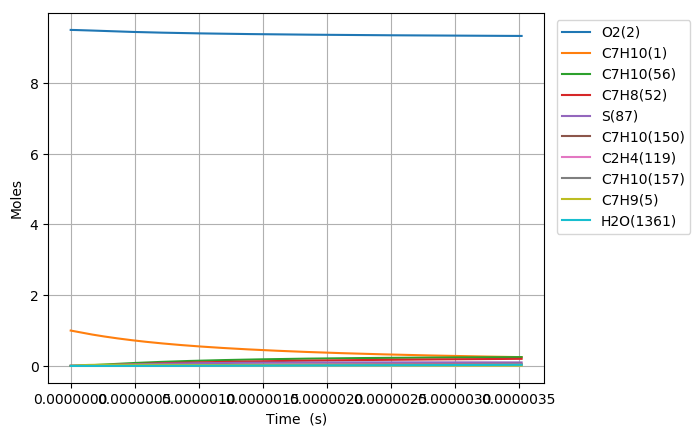

Values plotted in this chart, from the file beside it:
Time (s), Volume (m^3), N2, Ar, He, Ne, C7H10(1), O2(2), C7H10(21), C7H9(5), C7H11(22), S(68), C7H9O2(58), C7H10(18), C7H10(157), C7H9O2(57), S(82), S(87), C7H8(52), C7H10(150), C7H10(56), S(211), S(207), C7H8(271)
0.0, 0.2538, 76.95, 0.0, 0.0, 0.0, 1.0, 9.5, 0.0, 0.0, 0.0, 0.0, 0.0, 0.0, 0.0, 0.0, 0.0, 0.0, 0.0, 0.0, 0.0, 0.0, 0.0, 0.0
1.5398099176447296e-21, 0.2538, 76.95, 0.0, 0.0, 0.0, 1, 9.5, 5.111334023900026e-17, 4.5778563686427532e-16, 4.5778528569185453e-16, 2.6467532147109989e-27, 2.6467246516813612e-27, 9.0842552172860464e-17, 9.8870955311946717e-26, 1.7312652756200722e-27, 1.0899020016875426e-39, 2.2177525793126469e-44, 1.8171018803643134e-31, 1.245260073058544e-25, 4.9754669068507746e-30, 1.4257590772913149e-39, 1.3782636053966849e-44, 1.8575629331889489e-47
4.311467769405243e-21, 0.2538, 76.95, 0.0, 0.0, 0.0, 1, 9.5, 1.4311735266920024e-16, 1.2817997832057821e-15, 1.2817987999286097e-15, 1.5986389416497689e-26, 1.5986038478846862e-26, 2.5435914532379201e-16, 5.9718056859483392e-25, 1.0456842253068581e-26, 1.2939036623823185e-38, 2.632916351886486e-43, 1.097529535732878e-30, 7.5213708225158459e-25, 3.0051820117101068e-29, 1.6925505729180866e-38, 1.6362741250356946e-43, 2.2052987142573718e-46
9.85478347292627e-21, 0.2538, 76.95, 0.0, 0.0, 0.0, 1, 9.5, 3.2712537752959826e-16, 2.929828075832044e-15, 2.9298258283677889e-15, 7.6967583478444704e-26, 7.6964076670658047e-26, 5.8139232858478594e-16, 2.8751673581315467e-24, 5.0345194039881976e-26, 1.2703029956465725e-37, 2.5850131022527277e-42, 5.2841322679918922e-30, 3.6212162643176054e-24, 1.4468657764705648e-28, 1.6615219562718354e-37, 1.6065027338482256e-42, 2.1651753548489301e-45
2.0941414879968323e-20, 0.2538, 76.95, 0.0, 0.0, 0.0, 1, 9.5, 6.9514142725038659e-16, 6.2258846608575731e-15, 6.2258798851088243e-15, 3.3613765821300191e-25, 3.3610637792179294e-25, 1.2354586829432988e-15, 1.2556611093771991e-23, 2.1987068819386962e-25, 1.1234631514340131e-36, 2.2864149006731747e-41, 2.307719387951553e-29, 1.5814802637098236e-23, 6.3188429712702175e-28, 1.4691808450858864e-36, 1.4209318649582944e-41, 1.9150730814406425e-44
4.311467769405243e-20, 0.2538, 76.95, 0.0, 0.0, 0.0, 1, 9.5, 1.431173526691933e-15, 1.2817997830000742e-14, 1.2817987998041603e-14, 1.403308553942118e-24, 1.4030445568355074e-24, 2.5435913430064287e-15, 5.2421378428787122e-23, 9.1791683284486033e-25, 9.4416110403391245e-36, 1.9218695261191577e-40, 9.6342741686914494e-29, 6.6023686456856691e-23, 2.6379925536250624e-27, 1.2342349190053545e-35, 1.1943761415014586e-40, 1.6097343166046209e-43
8.746120332222064e-20, 0.2538, 76.95, 0.0, 0.0, 0.0, 1, 9.5, 2.9032377255749023e-15, 2.6002224164656255e-14, 2.6002204221709986e-14, 5.7329733289791745e-24, 5.7308048789695566e-24, 5.1598564685171553e-15, 2.1415842645348539e-22, 3.7499896996916356e-24, 7.7378960665523979e-35, 1.5756647678738213e-39, 3.9359153560975775e-28, 2.6972829070998735e-22, 1.0777060335636964e-26, 1.0107541309298274e-34, 9.7921728019154964e-40, 1.3197574485482114e-42
1.7615425457855706e-19, 0.2538, 76.95, 0.0, 0.0, 0.0, 1, 9.5, 5.8473661233403511e-15, 5.2370676819449795e-14, 5.237063666025805e-14, 2.3173594801679406e-23, 2.315602253723739e-23, 1.0392385941076874e-14, 8.6566252711942675e-22, 1.5158057360948651e-23, 6.2616453765147687e-34, 1.2760141902305824e-38, 1.5909599164528055e-27, 1.0902847842053339e-21, 4.3562600966634685e-26, 8.1668446326674674e-34, 7.9298834720847176e-39, 1.068773798443537e-41
3.535403570912299e-19, 0.2538, 76.95, 0.0, 0.0, 0.0, 1, 9.5, 1.1735622918869289e-14, 1.0510758207101365e-13, 1.0510750150219941e-13, 9.3180005344075611e-23, 9.3038597281027854e-23, 2.0857441772352513e-14, 3.4807903565008645e-21, 6.0949877332829929e-23, 5.0323618506840781e-33, 1.0270472395672705e-37, 6.3971798482509255e-27, 4.3839864194299071e-21, 1.7516330242386949e-25, 6.5437937198179899e-33, 6.3825442944442884e-38, 8.6024213354120327e-41
7.083125621165756e-19, 0.2538, 76.95, 0.0, 0.0, 0.0, 1, 9.5, 2.3512136509919319e-14, 2.1058139234242049e-13, 2.1058123104546286e-13, 3.7369349606885474e-22, 3.7256010668094888e-22, 4.1787540979553822e-14, 1.3959521404135294e-20, 2.4443623138758609e-22, 4.0260810820858708e-32, 8.2414073970826579e-37, 2.5655552377293985e-26, 1.7581740349042839e-20, 7.0248318553897758e-25, 5.204104292676618e-32, 5.1214039897070389e-37, 6.9029013494256912e-40
1.417856972167267e-18, 0.2538, 76.95, 0.0, 0.0, 0.0, 1, 9.5, 4.7065163691988005e-14, 4.2152901196131302e-13, 4.2152868956951307e-13, 1.4967231500955692e-21, 1.4876667584617261e-21, 8.3647689572758148e-14, 5.5910860068378134e-20, 9.7901960005897745e-22, 3.2065859656693569e-31, 6.6031550032475428e-36, 1.0275602797744603e-25, 7.0418619374877391e-20, 2.8135968679440321e-24, 4.0964124102106183e-31, 4.103057618595141e-36, 5.5307211602564678e-39
2.8369457922686498e-18, 0.2538, 76.95, 0.0, 0.0, 0.0, 1, 9.5, 9.4171218055999859e-14, 8.4342424752685981e-13, 8.4342360436770651e-13, 5.9907931006136907e-21, 5.918689891345441e-21, 1.673677874759864e-13, 2.2378884378227957e-19, 3.9186274127424303e-21, 2.5370342968489625e-30, 5.2865392685722557e-35, 4.1129190039281345e-25, 2.8185761033464687e-19, 1.1261719860666618e-23, 3.1681909711355093e-30, 3.2844642229671533e-35, 4.427939816148748e-38
5.675123432471416e-18, 0.2538, 76.95, 0.0, 0.0, 0.0, 1, 9.5, 1.8838332678352154e-13, 1.6872147041526572e-12, 1.6872134249644664e-12, 2.3970975189038905e-20, 2.3400330504475056e-20, 3.3480718616261844e-13, 8.9544443765377591e-19, 1.5679594806460965e-20, 1.9836992577310223e-29, 4.2308385247105616e-34, 1.6457033225297989e-24, 1.1277945098524986e-18, 4.5061548067145857e-23, 2.3737073217273935e-29, 2.6278068943195117e-34, 3.5436975507037067e-37
1.1351478712876946e-17, 0.2538, 76.95, 0.0, 0.0, 0.0, 1, 9.5, 3.7680754423655677e-13, 3.3747955607922848e-12, 3.374793030159481e-12, 9.5899505059820673e-20, 9.1432873243130988e-20, 6.6968279515968634e-13, 3.5823413388014374e-18, 6.2728436435068275e-20, 1.5173133098696892e-28, 3.3853143079332929e-33, 6.5838848166956019e-24, 4.5118878675297447e-18, 1.8027553109577549e-22, 1.6832671910537574e-28, 2.1014252446039452e-33, 2.8354963830010574e-36
2.2704189273688007e-17, 0.2538, 76.95, 0.0, 0.0, 0.0, 1, 9.5, 7.5365597913459478e-13, 6.7499570580121348e-12, 6.7499520965555076e-12, 3.8362920318814464e-19, 3.4938733630928831e-19, 1.3394212604726333e-12, 1.4330375662363238e-17, 2.5093294561752918e-19, 1.1152740796438981e-27, 2.7085096804651928e-32, 2.6337681946131081e-23, 1.8048823931760462e-17, 7.2116078630044244e-22, 1.0952459387965287e-27, 1.679351667390347e-32, 2.2686123849906053e-35
4.5409610395310135e-17, 0.2538, 76.95, 0.0, 0.0, 0.0, 1, 9.5, 1.5073528488985408e-12, 1.3500279259220471e-11, 1.3500269653371755e-11, 1.534578958538953e-18, 1.2818539313088892e-18, 2.6788471869432215e-12, 5.7322587841163535e-17, 1.0037628611701675e-18, 7.6672181443989207e-27, 2.1669123426462957e-31, 1.0535500932322344e-22, 7.2196662502996283e-17, 2.8847603261568914e-21, 6.3572465334978445e-27, 1.3404383489191966e-31, 1.8149758975364e-34
9.082045263855438e-17, 0.2538, 76.95, 0.0, 0.0, 0.0, 1, 9.5, 3.0147465882979125e-12, 2.7000920912361735e-11, 2.700090246310257e-11, 6.1384383561175572e-18, 4.3894189414345241e-18, 5.3574950755120229e-12, 2.2928503957536493e-16, 4.015055082601831e-18, 4.7754906743868093e-26, 1.7335737948969291e-30, 4.2142857162482241e-22, 2.8877995990694482e-16, 1.1539274642309242e-20, 3.2670261064161639e-26, 1.067438307485263e-30, 1.4520149214423927e-33
1.3623129488179862e-16, 0.2538, 76.95, 0.0, 0.0, 0.0, 1, 9.5, 4.5221403275687647e-12, 4.05015601321879e-11, 4.0501532968933244e-11, 1.304425609463074e-17, 8.4237066328668932e-18, 8.0359390516530498e-12, 4.8721897360330386e-16, 8.53192853438238e-18, 1.1975455993038688e-25, 4.9569734341724167e-30, 8.9554101867195224e-22, 6.1364263416267381e-16, 2.4521103414781399e-20, 7.5450085671662436e-26, 3.0441558332552309e-30, 4.1518800584118044e-33
2.270529793682871e-16, 0.2538, 76.95, 0.0, 0.0, 0.0, 1, 9.5, 7.53692780559639e-12, 6.7502830341728853e-11, 6.7502784765006348e-11, 3.6063712591161331e-17, 1.8696432583953264e-17, 1.3392011764990645e-11, 1.3469204365396178e-15, 2.3587591446869527e-17, 4.0753830029034289e-25, 2.2780648319214162e-29, 2.4759212869177357e-21, 1.6964195760151702e-15, 6.7794013508000817e-20, 2.2788505681727379e-25, 1.3879134423758395e-29, 1.9080626493060497e-32
3.0879249540612677e-16, 0.2538, 76.95, 0.0, 0.0, 0.0, 1, 9.5, 1.0250236535406002e-11, 9.1803967556765232e-11, 9.1803903937532187e-11, 6.421888939928543e-17, 2.904822248888607e-17, 1.8211818984620742e-11, 2.3983479225434465e-15, 4.2001634806081676e-17, 7.8777869559972277e-25, 5.1279249587363937e-29, 4.4088908620304875e-21, 3.0206716412735618e-15, 1.2072128581255322e-19, 4.1924168228355808e-25, 3.1104556345590727e-29, 4.295038690077173e-32
3.9053201144396644e-16, 0.2538, 76.95, 0.0, 0.0, 0.0, 1, 9.5, 1.296354526477608e-11, 1.1610509892762889e-10, 1.1610501523081061e-10, 1.0024667267039943e-16, 4.009269408207253e-17, 2.3030929838792316e-11, 3.7436656485460737e-15, 6.5563710924153222e-17, 1.2988154376229526e-24, 9.6921474148593011e-29, 6.8823488908662288e-21, 4.7150726348536164e-15, 1.8844784806697097e-19, 6.6795988291786453e-25, 5.8519736048325508e-29, 8.1179131201764918e-32
4.722715274818061e-16, 0.2538, 76.95, 0.0, 0.0, 0.0, 1, 9.5, 1.567685399373097e-11, 1.4040622501301012e-10, 1.4040611908131356e-10, 1.437109583773777e-16, 5.1556809932614104e-17, 2.7849383185126322e-11, 5.3665566110458221e-15, 9.3988358528561813e-17, 1.9342433047586495e-24, 1.6200110750498859e-28, 9.8663554497434753e-21, 6.7590716144321638e-15, 2.7015390528317439e-19, 9.7086413771746053e-25, 9.7395967942220609e-29, 1.3568794894039591e-31
6.357505595574854e-16, 0.2538, 76.95, 0.0, 0.0, 0.0, 1, 9.5, 2.1103471450693923e-11, 1.8900846554791478e-10, 1.8900830980923193e-10, 2.4759831172975269e-16, 7.502528543429753e-17, 3.7484791251797581e-11, 9.2452316788539337e-15, 1.6192581808416061e-16, 3.4898709491132428e-24, 3.458559544011304e-28, 1.6998664835870101e-20, 1.1644185934079126e-14, 4.6544599305493458e-19, 1.7002376114368351e-24, 2.0649642283545709e-28, 2.8967854354462787e-31
7.992295916331648e-16, 0.2538, 76.95, 0.0, 0.0, 0.0, 1, 9.5, 2.6530088906122174e-11, 2.3761068754177188e-10, 2.3761047302569639e-10, 3.7897393117520795e-16, 9.905114350303237e-17, 4.711777124993217e-11, 1.4149616635495348e-14, 2.4783486763841283e-16, 5.5076362444103023e-24, 6.2890495817227715e-28, 2.6018168588663508e-20, 1.7821161514512269e-14, 7.1241196066922738e-19, 2.6298844868249938e-24, 3.7305531034595166e-28, 5.2674923752787065e-31
9.62708623708844e-16, 0.2538, 76.95, 0.0, 0.0, 0.0, 1, 9.5, 3.1956706359911639e-11, 2.8621289010123092e-10, 2.8621260686472857e-10, 5.3970222241183648e-16, 1.233099584644296e-16, 5.6748160385491144e-11, 2.0149025499729231e-14, 3.5293246428728005e-16, 8.0193300330208707e-24, 1.0403372380157904e-27, 3.7052870131231028e-20, 2.5377297987297379e-14, 1.0145567104078282e-18, 3.7733666233975478e-24, 6.1305098328199898e-28, 8.7134630515147469e-31
1.2896666878602027e-15, 0.2538, 76.95, 0.0, 0.0, 0.0, 1, 9.5, 4.2809941262481841e-11, 3.8341723646140288e-10, 3.8341678475549312e-10, 9.5087042804934156e-16, 1.7191295625600609e-16, 7.6001031867598599e-11, 3.5492967692482251e-14, 6.2176162712251337e-16, 1.4552610801569403e-23, 2.3997575958266362e-27, 6.5281416973319365e-20, 4.4702688845090491e-14, 1.7874917111773885e-18, 6.7137419360872709e-24, 1.3913225208068093e-27, 2.0099199743753354e-30
1.6166247520115613e-15, 0.2538, 76.95, 0.0, 0.0, 0.0, 1, 9.5, 5.3663176158394551e-11, 4.8062150479564226e-10, 4.8062084330343641e-10, 1.481280867438455e-15, 2.2056693835038314e-16, 9.5243404680035818e-11, 5.5281597613735219e-14, 9.6851335733588027e-16, 2.3092740356050326e-23, 4.6100260363866116e-27, 1.0169655059773778e-19, 6.9626075735062569e-14, 2.7845862799056761e-18, 1.0522478436599072e-23, 2.6325811837911708e-27, 3.861090086262194e-30
2.2705408803142785e-15, 0.2538, 76.95, 0.0, 0.0, 0.0, 1, 9.5, 7.5369645930234265e-11, 6.750298075296107e-10, 6.750286021357071e-10, 2.900063398727992e-15, 3.1782718276533607e-16, 1.3369671574539125e-10, 1.0818928698989208e-13, 1.8958417999858547e-15, 4.6197432173552519e-23, 1.26803697020187e-26, 1.9910287993789622e-19, 1.3626226108813675e-13, 5.4517004471996705e-18, 2.0745673270166714e-23, 6.9961109589440118e-27, 1.0620081377647913e-29
3.578373136919713e-15, 0.2538, 76.95, 0.0, 0.0, 0.0, 1, 9.5, 1.1878258539396799e-10, 1.0638454776960728e-09, 1.0638426867119375e-09, 7.1695088785331426e-15, 5.1231605683790671e-16, 2.1047806971630031e-10, 2.6724837706858112e-13, 4.6852027634531305e-15, 1.1650505478031697e-22, 5.0460070195204299e-26, 4.922232082538182e-19, 3.3659403000024635e-13, 1.3477722326610227e-17, 5.1608310174196526e-23, 2.5878461396892579e-26, 4.2259233196901532e-29
4.8862053935251474e-15, 0.2538, 76.95, 0.0, 0.0, 0.0, 1, 9.5, 1.6219552475110447e-10, 1.4526599015619563e-09, 1.4526548604760423e-09, 1.3348155920061593e-14, 7.0679289295209921e-16, 2.8709296913237313e-10, 4.9719569338692121e-13, 8.7200376401710069e-15, 2.1894412327625798e-22, 1.2639838982254332e-25, 9.1642378424363545e-19, 6.2620811356595726e-13, 2.5092893776621977e-17, 9.6350381768672807e-23, 6.1274262031496665e-26, 1.0585146860849886e-28
6.194037650130582e-15, 0.2538, 76.95, 0.0, 0.0, 0.0, 1, 9.5, 2.056084640016427e-10, 1.8414730802561201e-09, 1.8414651234395657e-09, 2.1435992964542962e-14, 9.0127126915532217e-16, 3.6354214866513995e-10, 7.9788597693117789e-13, 1.3999203984772627e-14, 3.5351444322975347e-22, 2.5344407880705605e-25, 1.4717058393850539e-18, 1.0049215608594349e-12, 4.0297248015689072e-17, 1.5495915675887057e-22, 1.1673406065030195e-25, 2.1223628278411275e-28
7.501869906736016e-15, 0.2538, 76.95, 0.0, 0.0, 0.0, 1, 9.5, 2.4902140314558224e-10, 2.2302850149700565e-09, 2.2302734756309e-09, 3.1432991620265328e-14, 1.09574990958824e-15, 4.3982629213333596e-10, 1.1691691008035024e-12, 2.0521511581005545e-14, 5.202155373933711e-22, 4.4497924357309151e-25, 2.1580695179893112e-18, 1.4725452899650208e-12, 5.9090788458191115e-17, 2.2742137149584422e-22, 1.9521124328293005e-25, 3.7261418082527173e-28
1.0117534419946885e-14, 0.2538, 76.95, 0.0, 0.0, 0.0, 1, 9.5, 3.3584728111366574e-10, 3.0079051568822278e-09, 3.0078844478268037e-09, 5.7154343983907113e-14, 1.4847054304094118e-15, 5.9190166112872563e-10, 2.1229593965048668e-12, 3.7291128106996136e-14, 9.500078643738917e-22, 1.0711407075627448e-24, 3.9240406016766322e-18, 2.6738252456627223e-12, 1.0744539455526703e-16, 4.1385683719589718e-22, 4.2898739199670533e-25, 8.9687166679178875e-28
1.2733198933157755e-14, 0.2538, 76.95, 0.0, 0.0, 0.0, 1, 9.5, 4.2267315865535558e-10, 3.7855203368582558e-09, 3.7854877773437973e-09, 9.0511933012580662e-14, 1.8736591444134633e-15, 7.4332356348396553e-10, 3.357369882010723e-12, 5.9019327760946651e-14, 1.5083163915635839e-21, 2.1122328557890317e-24, 6.2143346151217092e-18, 4.2285407623454498e-12, 1.7015664124886049e-16, 6.5555024924953701e-22, 7.7717647490511475e-25, 1.7684401404654927e-27
1.5348863446368624e-14, 0.2538, 76.95, 0.0, 0.0, 0.0, 1, 9.5, 5.0949903577065263e-10, 4.5631305649512279e-09, 4.5630834644830501e-09, 1.3150545758688014e-13, 2.262608536678762e-15, 8.9409605752772348e-10, 4.8711478494206346e-12, 8.5696059993654939e-14, 2.1951360520244643e-21, 3.6813044909494343e-24, 9.0289485861867532e-18, 6.1351140790695546e-12, 2.4722444220883173e-16, 9.5238960535803775e-22, 1.249200493137401e-24, 3.0818755272429076e-27
1.7964527959579492e-14, 0.2538, 76.95, 0.0, 0.0, 0.0, 1, 9.5, 5.9632491245955819e-10, 5.3407358511035522e-09, 5.3406715095491748e-09, 1.8013461315314159e-13, 2.6515578627889574e-15, 1.0442225487538207e-09, 6.6630595792149932e-12, 1.1731137816040074e-13, 3.0104617186791287e-21, 5.890491491942234e-24, 1.2367879169664057e-17, 8.3919913505113806e-12, 3.3864870079106964e-16, 1.3042640611237401e-21, 1.849056781487414e-24, 4.9309338480526891e-27
2.058019247279036e-14, 0.2538, 76.95, 0.0, 0.0, 0.0, 1, 9.5, 6.8315078872207354e-10, 6.1183362049873617e-09, 6.1182519128406041e-09, 2.3639910133310598e-13, 3.0405011374525995e-15, 1.1937060183809714e-09, 8.7319109316598256e-12, 1.538556161404783e-13, 3.9542883725024271e-21, 8.8490597918637399e-24, 1.6231122997714491e-17, 1.0997668581372389e-11, 4.444293197949668e-16, 1.7110658982799344e-21, 2.5779448881624838e-24, 7.4069342925082576e-27
2.3195856986001227e-14, 0.2538, 76.95, 0.0, 0.0, 0.0, 1, 9.5, 7.6997666455819993e-10, 6.8959316360595664e-09, 6.8958246746484947e-09, 3.0029863102710583e-13, 3.4294448032580542e-15, 1.3425493208965754e-09, 1.1076536350885277e-11, 1.9531931060258187e-13, 5.0266111112876668e-21, 1.2664298900715677e-23, 2.0618676892929197e-17, 1.395067777717572e-11, 5.6456620732345876e-16, 2.1726896584245925e-21, 3.4367278722352347e-24, 1.0599506516100934e-26
2.5811521499212095e-14, 0.2538, 76.95, 0.0, 0.0, 0.0, 1, 9.5, 8.5680253996793819e-10, 7.6735221538044853e-09, 7.6733897952629489e-09, 3.7183291218240849e-13, 3.8183835371729597e-15, 1.4907553546088395e-09, 1.3695770209379981e-11, 2.4169298257201416e-13, 6.2274250564533711e-21, 1.744388200218967e-23, 2.5530537809335242e-17, 1.7249550853204048e-11, 6.990592750782758e-16, 2.6890297088270736e-21, 4.4267286508458723e-24, 1.4598576448498832e-26
2.842718601242296e-14, 0.2538, 76.95, 0.0, 0.0, 0.0, 1, 9.5, 9.4362841495128966e-10, 8.4511077678323409e-09, 8.4509472749782386e-09, 4.5100165058159571e-13, 4.2073271219369243e-15, 1.6383270524354397e-09, 1.6588431216081448e-11, 2.9296701206247659e-13, 7.5567252501780768e-21, 2.3297241180823486e-23, 3.0966702690583534e-17, 2.0892799996809208e-11, 8.4790843439910226e-16, 3.2599788453381949e-21, 5.5492232676157471e-24, 1.9495519679207566e-26
3.36585150388447e-14, 0.2538, 76.95, 0.0, 0.0, 0.0, 1, 9.5, 1.1172801636388368e-09, 1.0006264323035933e-08, 1.0006039312891567e-08, 6.3224131908340356e-13, 4.9851931877284343e-15, 1.9315784478158407e-09, 2.3189355018238769e-11, 4.1017788029050812e-13, 1.0600764546562376e-20, 3.8661964787163286e-23, 4.341193174649413e-17, 2.9206532553196451e-11, 1.1886746627504675e-15, 4.5652779741813366e-21, 8.1915223430617383e-24, 3.2347471573593557e-26
3.8366711162624266e-14, 0.2538, 76.95, 0.0, 0.0, 0.0, 1, 9.5, 1.2735667359993971e-09, 1.1405888548069435e-08, 1.1405596018101923e-08, 8.2146390154187622e-13, 5.6852664819907891e-15, 2.1933628131915046e-09, 3.0053581160931938e-11, 5.3233084477971819e-13, 1.3779773031787563e-20, 5.7260384335589702e-23, 5.6405726033931916e-17, 3.7851889182285005e-11, 1.5444611909051446e-15, 5.9257400086679957e-21, 1.1022127776670798e-23, 4.7900990440744963e-26
4.3074907286403834e-14, 0.2538, 76.95, 0.0, 0.0, 0.0, 1, 9.5, 1.4298533069784813e-09, 1.2805497033550546e-08, 1.2805127971388048e-08, 1.0354175372340288e-12, 6.3853382634761511e-15, 2.4531342133366519e-09, 3.7785622807388125e-11, 6.7021249431246631e-13, 1.7374999754255756e-20, 8.1038634871615898e-23, 7.1098216626193344e-17, 4.7590242219023937e-11, 1.9467600490115452e-15, 7.4614809105087146e-21, 1.4279793851108017e-23, 6.7782304730552643e-26
4.77831034101834e-14, 0.2538, 76.95, 0.0, 0.0, 0.0, 1, 9.5, 1.5861398765760961e-09, 1.4205089834654296e-08, 1.4204635174465267e-08, 1.2741005111515693e-12, 7.0853920957062508e-15, 2.7109081110779873e-09, 4.6378812819441386e-11, 8.2376767042184642e-13, 2.1386415861801908e-20, 1.1063338532345452e-22, 8.7489385527529904e-17, 5.8413194535452703e-11, 2.3955707153762613e-15, 9.1718859993544727e-21, 1.7963003028784347e-23, 9.2521888263913724e-26
5.249129953396297e-14, 0.2538, 76.95, 0.0, 0.0, 0.0, 1, 9.5, 1.7424264447922473e-09, 1.5604667006313935e-08, 1.5604117629048412e-08, 1.5375111087669375e-12, 7.7854388917793657e-15, 2.9666998644732533e-09, 5.5826537957140226e-11, 9.9294142907500838e-13, 2.5813992491522922e-20, 1.4668144327995554e-22, 1.0557921479657479e-16, 7.0312416887335913e-11, 2.8908926698585196e-15, 1.1056342984488485e-20, 2.207042005305039e-23, 1.226500099202567e-25
6.19076917815221e-14, 0.2538, 76.95, 0.0, 0.0, 0.0, 1, 9.5, 2.0549995770801846e-09, 1.8403774680352621e-08, 1.8403008299597792e-08, 2.13850831101469e-12, 9.1855176544173393e-15, 3.4723978416826115e-09, 7.7259362252924967e-11, 1.3779256364605899e-12, 3.5917511793491378e-20, 2.406891583685185e-22, 1.4685478295769366e-16, 9.7306633825422944e-11, 4.0210683705333922e-15, 1.5344971488527498e-20, 3.1552314816773278e-23, 2.0119508330129643e-25
7.132408402908124e-14, 0.2538, 76.95, 0.0, 0.0, 0.0, 1, 9.5, 2.3675727038423432e-09, 2.1202820491815821e-08, 2.120179999676474e-08, 2.8383954178724257e-12, 1.0585565281379605e-14, 3.9703487282788199e-09, 1.0203214445355466e-10, 1.8247289774949652e-12, 4.7685326660467916e-20, 3.6816817327033945e-22, 1.9492477876229866e-16, 1.2850746147791146e-10, 5.337283023031378e-15, 2.0322506134228699e-20, 4.2714206291624522e-23, 3.0766331186566575e-25
8.074047627664038e-14, 0.2538, 76.95, 0.0, 0.0, 0.0, 1, 9.5, 2.6801458250787716e-09, 2.4001804873914602e-08, 2.4000492734279168e-08, 3.6371587018644868e-12, 1.1985580523270027e-14, 4.4606712013268511e-09, 1.3009371372388711e-10, 2.3329182433158159e-12, 6.1117206061604629e-20, 5.3423204020748406e-22, 2.4978906088167733e-16, 1.6385045119534712e-10, 6.8395325279029739e-15, 2.5984119286064947e-20, 5.554417776339253e-23, 4.4630139979041479e-25
9.015686852419951e-14, 0.2538, 76.95, 0.0, 0.0, 0.0, 1, 9.5, 2.9927189407895176e-09, 2.6800728256826979e-08, 2.6799086525869022e-08, 4.5347844374771733e-12, 1.3385565502831912e-14, 4.943482106634301e-09, 1.6139368245633286e-10, 2.9020632547173679e-12, 7.6212918998806075e-20, 7.4400014181645789e-22, 3.1144748902166518e-16, 2.0327214078780861e-10, 8.527812814763032e-15, 3.232501707069365e-20, 7.003034457673668e-23, 6.2135586753989437e-25
9.957326077175865e-14, 0.2538, 76.95, 0.0, 0.0, 0.0, 1, 9.5, 3.305292050974631e-09, 2.9599591067687163e-08, 2.9597581385259397e-08, 5.531258902015431e-12, 1.4785520228717145e-14, 5.4188965205773954e-09, 1.9588243873028806e-10, 3.531736878416984e-12, 9.2972234522225362e-20, 1.002597260911248e-21, 3.7989992390955558e-16, 2.4671004502770343e-10, 1.0402119841950632e-14, 3.9340439558230009e-20, 8.6161154529966889e-23, 8.3707270608281623e-25
1.1840604526687692e-13, 0.2538, 76.95, 0.0, 0.0, 0.0, 1, 9.5, 3.9304382547681397e-09, 3.5197136666857589e-08, 3.519427436233206e-08, 7.8206991371211322e-12, 1.7585339595674266e-14, 6.3479874690109226e-09, 2.7423163317013089e-10, 4.9709763590233173e-12, 1.3148074969667265e-19, 1.6868059208215063e-21, 5.371862618276458e-16, 3.453893009378165e-10, 1.4708798090889322e-14, 5.5375985294686929e-20, 1.2331100115502767e-22, 1.407475978800549e-24
1.3723882976199519e-13, 0.2538, 76.95, 0.0, 0.0, 0.0, 1, 9.5, 4.5555844364596633e-09, 4.0794445028898965e-08, 4.0790571775256795e-08, 1.0505369666538412e-11, 2.0385040220422784e-14, 7.2488298996944151e-09, 3.6475940566008287e-10, 6.6472792175892678e-12, 1.7664090467381884e-19, 2.6279691722763248e-21, 7.2164698043276737e-16, 4.5940723432130524e-10, 1.9759535502841405e-14, 7.4053341218385414e-20, 1.6690306683385264e-22, 2.1914732529910545e-24
1.5607161425711346e-13, 0.2538, 76.95, 0.0, 0.0, 0.0, 1, 9.5, 5.1807305960495586e-09, 4.6391519464397339e-08, 4.6386473733763683e-08, 1.3585160779028551e-11, 2.3184623865137178e-14, 8.1222826381109908e-09, 4.6709548954739814e-10, 8.5573348732667152e-12, 2.2845085303738366e-19, 3.8672893769683433e-21, 9.3328100128415558e-16, 5.8829750169083736e-10, 2.5554300748661911e-14, 9.5335614552865455e-20, 2.1684745018379888e-22, 3.2230230748274955e-24
1.7490439875223173e-13, 0.2538, 76.95, 0.0, 0.0, 0.0, 1, 9.5, 5.8058767335381641e-09, 5.198836323774476e-08, 5.1981980347553204e-08, 1.7059962792709975e-11, 2.5984092124864613e-14, 8.9691784073417488e-09, 5.8088087098452372e-10, 1.0697878939147324e-11, 2.8690874886518849e-19, 5.4460596462610136e-21, 1.1720872614870722e-15, 7.3160793224347461e-10, 3.2093062935740889e-14, 1.1918642730223651e-19, 2.7305553006548094e-22, 4.5360805905142603e-24
1.9373718324735e-13, 0.2538, 76.95, 0.0, 0.0, 0.0, 1, 9.5, 6.4310228489258179e-09, 5.7584979567768407e-08, 5.7577091726295401e-08, 2.0929666055976052e-11, 2.8783446607683135e-14, 9.79032465908516e-09, 7.057674419224485e-10, 1.3065692593014096e-11, 3.5201274674456746e-19, 7.405662995778055e-21, 1.4380647134844955e-15, 8.889000908126914e-10, 3.9375791602050387e-14, 1.4556990923889676e-19, 3.354401200804374e-22, 6.1645972776442682e-24
2.1256996774246827e-13, 0.2538, 76.95, 0.0, 0.0, 0.0, 1, 9.5, 7.0561689422128428e-09, 6.3181371628344893e-08, 6.3171807979629423e-08, 2.5194160947941589e-11, 3.1582688903147203e-14, 1.0586504308399706e-08, 8.4141767360556121e-10, 1.5657601963012706e-11, 4.2376100177988984e-19, 9.7875716980825156e-21, 1.7312123248508824e-15, 1.059748866641645e-09, 4.7402456710246743e-14, 1.744506910575169e-19, 4.0391525249084569e-22, 8.1425208073475453e-24
2.3140275223758654e-13, 0.2538, 76.95, 0.0, 0.0, 0.0, 1, 9.5, 7.6813150133995473e-09, 6.8777542548966766e-08, 6.8766129217163525e-08, 2.9853337878374342e-11, 3.4381820576259598e-14, 1.1358476393790959e-08, 9.8750432714313882e-10, 1.8470477561203801e-11, 5.0215166959140781e-19, 1.2633346900487843e-20, 2.0515290781037383e-15, 1.2437421088537235e-09, 5.617302864228432e-14, 2.0579389806260464e-19, 4.7839608945106446e-22, 1.0503795073717524e-23
2.502355367327048e-13, 0.2538, 76.95, 0.0, 0.0, 0.0, 1, 9.5, 8.306461062486239e-09, 7.4373495415469352e-08, 7.4360055548475419e-08, 3.4907087287488073e-11, 3.7180843170371431e-14, 1.2106976928193341e-08, 1.1437100888935034e-09, 2.150123355671079e-11, 5.8718290631177272e-19, 1.5984638205423987e-20, 2.399013970463466e-15, 1.4404801672261391e-09, 6.5687478192555414e-14, 2.3956514206853751e-19, 5.5879895667699596e-22, 1.3282360276726492e-23
2.690683212278231e-13, 0.2538, 76.95, 0.0, 0.0, 0.0, 1, 9.5, 8.9316070894732109e-09, 7.9969233270628699e-08, 7.9953587083112236e-08, 4.0355299645845611e-11, 3.9979758208790312e-14, 1.2832719591716635e-08, 1.3097272756575082e-09, 2.4746827177827484e-11, 6.7885286858440379e-19, 1.9883183317707754e-20, 2.7736660136564779e-15, 1.6495755208869869e-09, 7.594577656226909e-14, 2.7573051473671095e-19, 6.4504139005501754e-22, 1.6512152971465807e-23
2.8790110572294135e-13, 0.2538, 76.95, 0.0, 0.0, 0.0, 1, 9.5, 9.5567530943607506e-09, 8.5564759114730862e-08, 8.5546723930590636e-08, 4.6197865454359461e-11, 4.2778567191271735e-14, 1.3536396368257661e-08, 1.4852575585709059e-09, 2.8204258142651975e-11, 7.7715971356350057e-19, 2.4370807686134981e-20, 3.1754842337274018e-15, 1.8706524305631684e-09, 8.6947895354091493e-14, 3.142565812305806e-19, 7.3704208146079275e-22, 2.0227106085241496e-23
... 689 more rows
